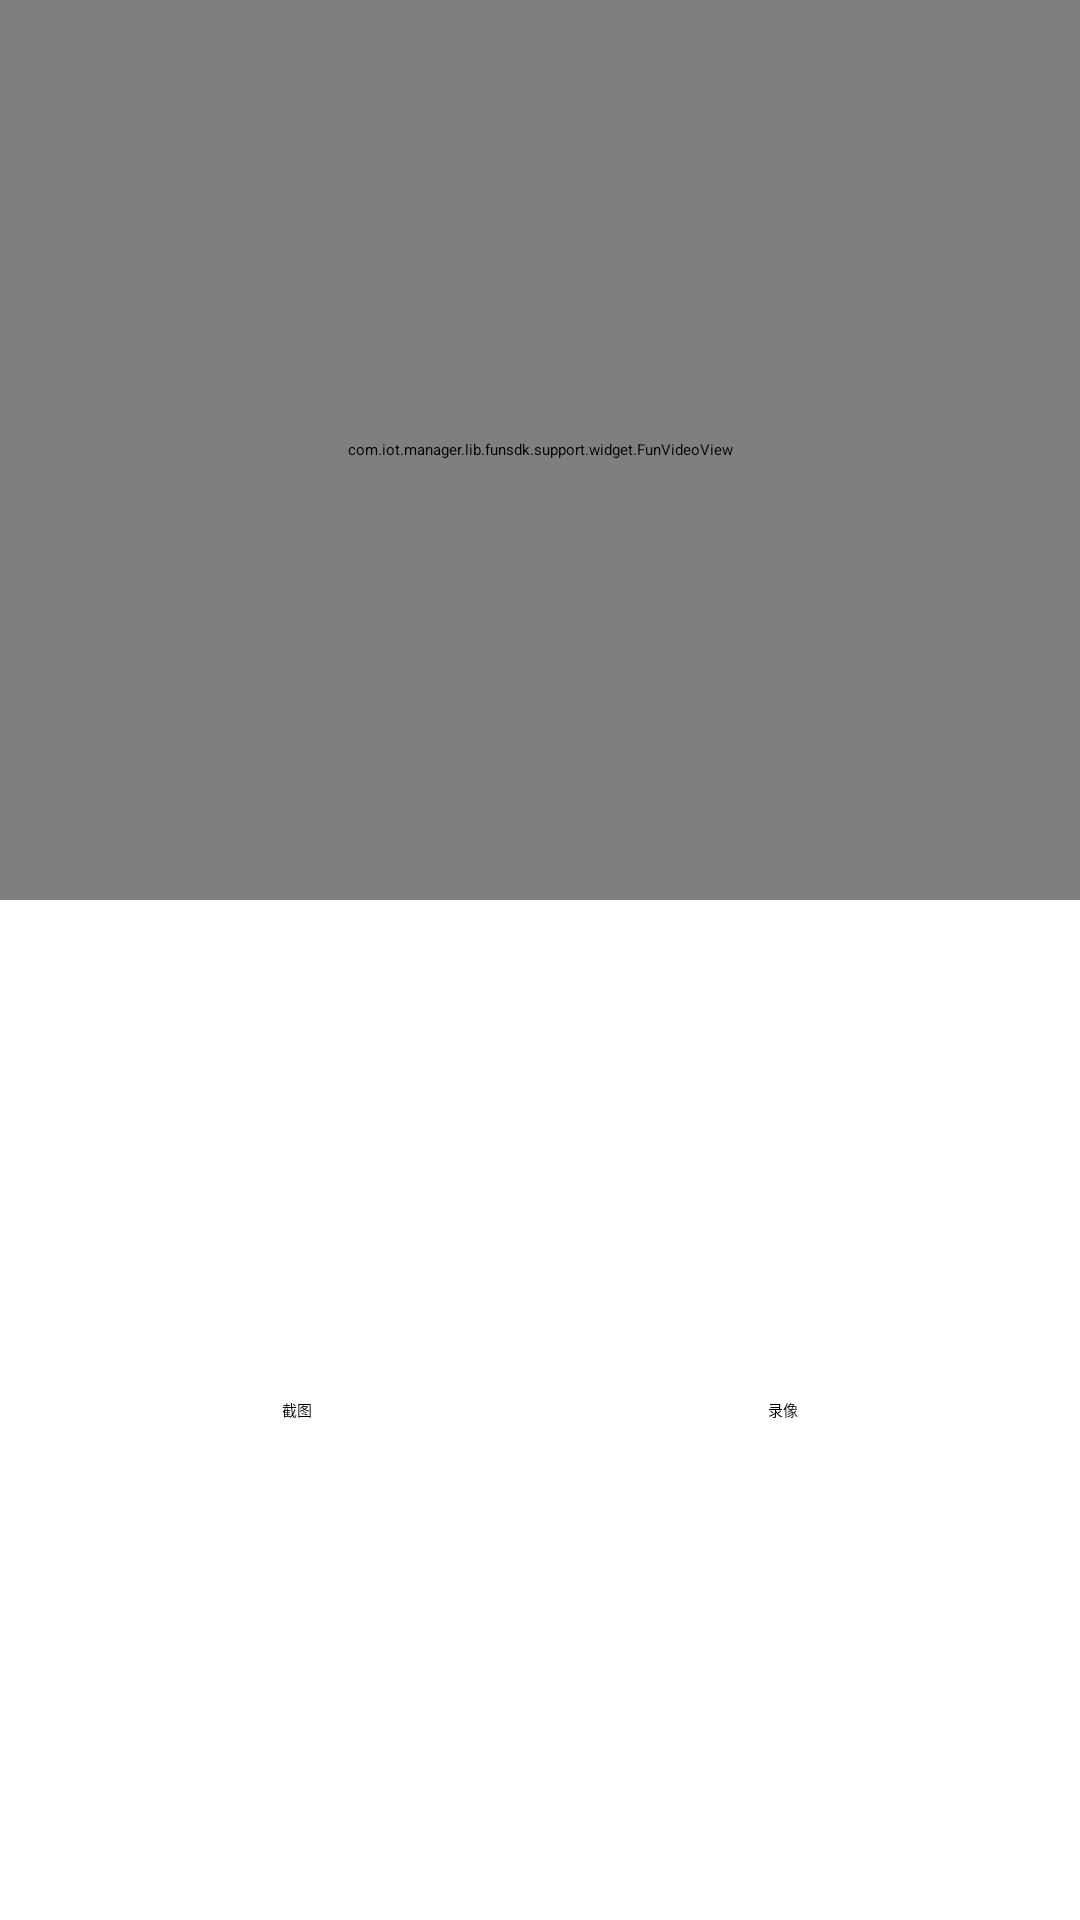

Layout XML and referenced resources for this Android screen:
<!-- AndroidManifest.xml: application theme AppTheme -->
<!-- res/layout/ac_videoplay.xml -->
<?xml version="1.0" encoding="utf-8"?>
<LinearLayout xmlns:android="http://schemas.android.com/apk/res/android"
    android:layout_width="match_parent"
    android:layout_height="match_parent"
    android:background="@color/white"
    android:longClickable="true"
    android:orientation="vertical"
    android:weightSum="5">

    <RelativeLayout
        android:id="@+id/rl_vs"
        android:layout_width="match_parent"
        android:layout_height="300dp"
        >

        <com.iot.manager.lib.funsdk.support.widget.FunVideoView
            android:id="@+id/funVideoView"
            android:layout_width="match_parent"
            android:layout_height="match_parent"
            android:background="@color/black" />

        <LinearLayout
            android:id="@+id/ll_status"
            android:layout_width="wrap_content"
            android:layout_height="wrap_content"
            android:layout_centerInParent="true"
            android:orientation="vertical"
            android:visibility="gone">

            <ProgressBar
                android:layout_width="wrap_content"
                android:layout_height="wrap_content" />

            <TextView
                android:layout_width="wrap_content"
                android:layout_height="wrap_content"
                android:layout_marginTop="3dp"
                android:text="缓冲中"
                android:textColor="@color/white"
                android:textSize="12sp" />
        </LinearLayout>

        <RelativeLayout
            android:id="@+id/layoutVideoControl"
            android:layout_width="match_parent"
            android:layout_height="wrap_content"
            android:visibility="gone"
            android:layout_alignParentBottom="true"
            android:paddingTop="4dp"
            android:paddingBottom="2dp"
            android:background="#6c000000">

            <TextView
                android:id="@+id/tv_status"
                android:text="高清"
                android:textSize="12sp"
                android:layout_centerVertical="true"
                android:layout_toStartOf="@id/im_full"
                android:textColor="@color/white"
                android:layout_marginRight="18dp"
                android:layout_width="wrap_content"
                android:layout_height="wrap_content" />

            <ImageView
                android:id="@+id/im_full"
                android:layout_marginRight="12dp"
                android:layout_width="24dp"
                android:layout_height="24dp"
                android:layout_alignParentRight="true"
                android:src="@mipmap/full" />

        </RelativeLayout>


    </RelativeLayout>

    <RelativeLayout
        android:id="@+id/rl_open"
        android:layout_width="match_parent"
        android:layout_height="match_parent"
        android:gravity="center">

        <Button
            android:id="@+id/bt_capture"
            android:layout_width="wrap_content"
            android:layout_height="wrap_content"
            android:layout_centerHorizontal="true"
            android:drawableTop="@drawable/icon_devcapture"
            android:padding="13dp"
            android:text="截图" />

        <Button
            android:id="@+id/bt_record"
            android:layout_width="wrap_content"
            android:layout_height="wrap_content"
            android:layout_alignParentRight="true"
            android:layout_centerHorizontal="true"
            android:drawableTop="@drawable/icon_record"
            android:padding="13dp"
            android:text="录像" />

    </RelativeLayout>
</LinearLayout>
<!-- resources referenced by this layout -->
<resources>
  <color name="black">#000000</color>
  <color name="white">#ffffffff</color>
  <!-- mipmap full: png bitmap (mipmap-hdpi, 433 bytes) -->
  <style name="AppTheme" parent="QMUI.Compat">
          <item name="windowActionBar">false</item>
          <item name="windowNoTitle">true</item>
      </style>
</resources>
